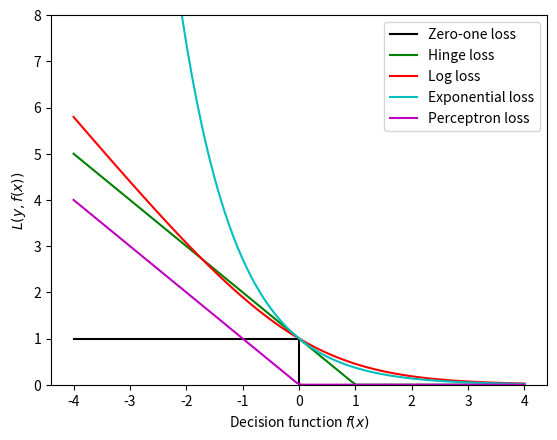

This chart was generated by the following Python code:
#!/usr/bin/python
# -*- coding: utf-8 -*-

from matplotlib import pyplot as plt
import numpy as np

if __name__ == "__main__":
    """matlab"""
    xmin, xmax = -4, 4
    xx = np.linspace(xmin, xmax, 100)
    plt.plot([xmin, 0, 0, xmax], [1, 1, 0, 0], 'k-', label="Zero-one loss")
    plt.plot(xx, np.where(xx < 1, 1 - xx, 0), 'g-', label="Hinge loss")
    plt.plot(xx, np.log2(1 + np.exp(-xx)), 'r-', label="Log loss")
    plt.plot(xx, np.exp(-xx), 'c-', label="Exponential loss")
    plt.plot(xx, -np.minimum(xx, 0), 'm-', label="Perceptron loss")

    plt.ylim((0, 8))
    plt.legend(loc="upper right")
    plt.xlabel(r"Decision function $f(x)$")
    plt.ylabel("$L(y, f(x))$")
    plt.show()
